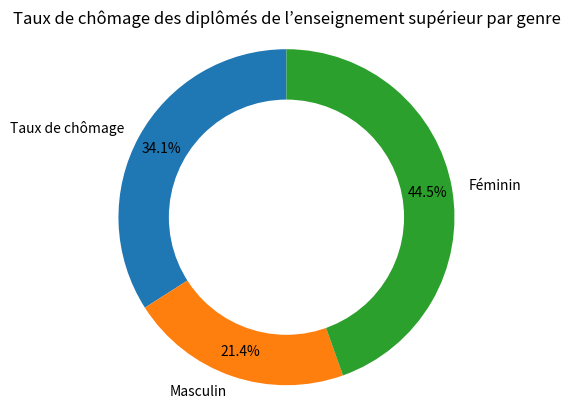

Reproduce this figure in Python.
import matplotlib.pyplot as plt

# Data
categories = ['Taux de chômage', 'Masculin', 'Féminin']
values = [23.7, 14.9, 31]  # Adjust the values accordingly

# Create a donut chart
fig, ax = plt.subplots()
ax.pie(values, labels=categories, autopct='%1.1f%%', startangle=90, pctdistance=0.85)

# Draw a circle in the center (donut hole)
center_circle = plt.Circle((0, 0), 0.70, fc='white')
fig.gca().add_artist(center_circle)

# Equal aspect ratio ensures that the pie chart is drawn as a circle.
ax.axis('equal')

# Title
plt.title('Taux de chômage des diplômés de l’enseignement supérieur par genre')

# Save the chart to a file
plt.savefig('donut_chart.png', bbox_inches='tight')

